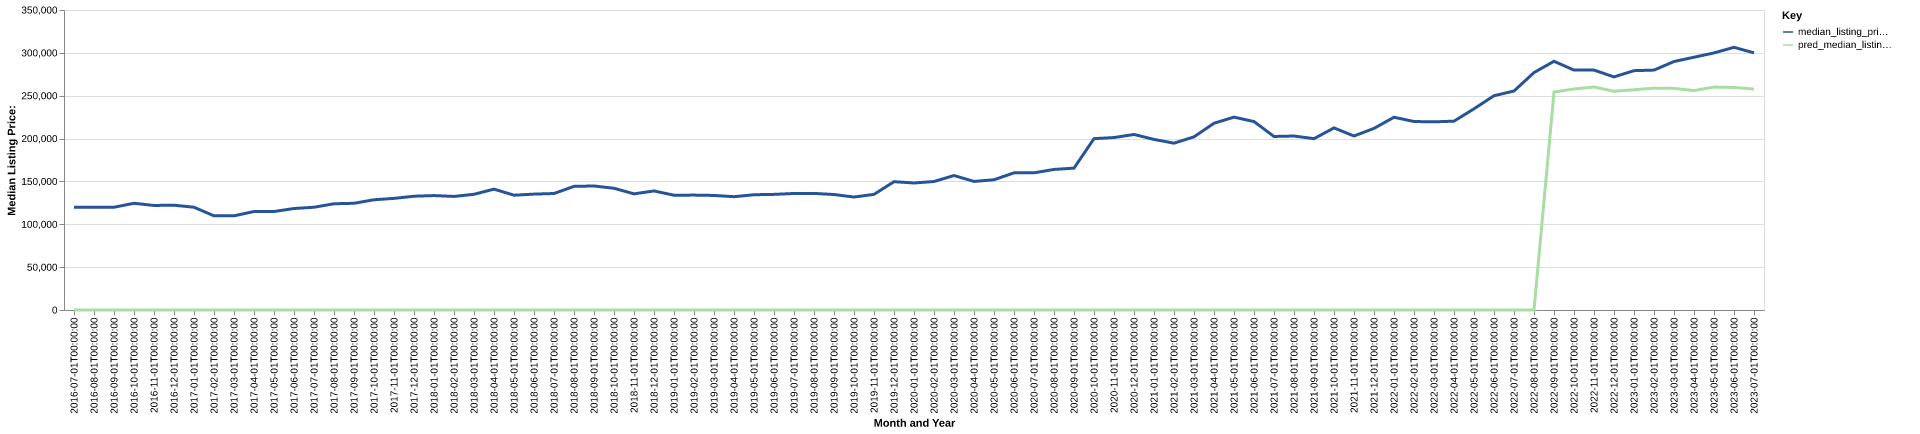

Data behind this chart, as committed beside it:
date, time_idx, median_listing_price, thirty_year_interest_rate_five, month, county_name, active_listing_count, median_days_on_market, pred_median_listing_price, month_year
2016-07-01, 0, 119900, 3.72, 7, Rocky Mount, NC, 796.0, 68.0, 0, Jul-2016
2016-08-01, 1, 119863, 3.73, 8, Rocky Mount, NC, 800.0, 85.0, 0, Aug-2016
2016-09-01, 2, 119900, 3.66, 9, Rocky Mount, NC, 810.0, 97.0, 0, Sep-2016
2016-10-01, 3, 124500, 3.64, 10, Rocky Mount, NC, 721.0, 101.0, 0, Oct-2016
2016-11-01, 4, 121975, 3.66, 11, Rocky Mount, NC, 678.0, 121.0, 0, Nov-2016
2016-12-01, 5, 122250, 3.48, 12, Rocky Mount, NC, 639.0, 136.0, 0, Dec-2016
2017-01-01, 6, 119900, 3.45, 1, Rocky Mount, NC, 567.0, 145.0, 0, Jan-2017
2017-02-01, 7, 109850, 3.5, 2, Rocky Mount, NC, 652.0, 146.0, 0, Feb-2017
2017-03-01, 8, 109900, 3.52, 3, Rocky Mount, NC, 603.0, 109.0, 0, Mar-2017
2017-04-01, 9, 114900, 4.03, 4, Rocky Mount, NC, 599.0, 87.0, 0, Apr-2017
2017-05-01, 10, 114900, 4.32, 5, Rocky Mount, NC, 593.0, 83.0, 0, May-2017
2017-06-01, 11, 118413, 4.2, 6, Rocky Mount, NC, 559.0, 85.0, 0, Jun-2017
2017-07-01, 12, 119900, 4.19, 7, Rocky Mount, NC, 549.0, 78.0, 0, Jul-2017
2017-08-01, 13, 123945, 4.3, 8, Rocky Mount, NC, 584.0, 70.0, 0, Aug-2017
2017-09-01, 14, 124495, 4.1, 9, Rocky Mount, NC, 588.0, 80.0, 0, Sep-2017
2017-10-01, 15, 128618, 4.05, 10, Rocky Mount, NC, 585.0, 83.0, 0, Oct-2017
2017-11-01, 16, 130223, 3.94, 11, Rocky Mount, NC, 554.0, 98.0, 0, Nov-2017
2017-12-01, 17, 132745, 4.03, 12, Rocky Mount, NC, 536.0, 103.0, 0, Dec-2017
2018-01-01, 18, 133490, 3.93, 1, Rocky Mount, NC, 520.0, 109.0, 0, Jan-2018
2018-02-01, 19, 132500, 3.83, 2, Rocky Mount, NC, 494.0, 101.0, 0, Feb-2018
2018-03-01, 20, 135000, 3.94, 3, Rocky Mount, NC, 482.0, 99.0, 0, Mar-2018
2018-04-01, 21, 141000, 3.95, 4, Rocky Mount, NC, 489.0, 76.0, 0, Apr-2018
2018-05-01, 22, 133948, 3.99, 5, Rocky Mount, NC, 528.0, 62.0, 0, May-2018
2018-06-01, 23, 135200, 4.15, 6, Rocky Mount, NC, 525.0, 67.0, 0, Jun-2018
2018-07-01, 24, 135900, 4.4, 7, Rocky Mount, NC, 499.0, 74.0, 0, Jul-2018
2018-08-01, 25, 144245, 4.46, 8, Rocky Mount, NC, 489.0, 88.0, 0, Aug-2018
2018-09-01, 26, 144695, 4.58, 9, Rocky Mount, NC, 474.0, 88.0, 0, Sep-2018
2018-10-01, 27, 142035, 4.66, 10, Rocky Mount, NC, 457.0, 95.0, 0, Oct-2018
2018-11-01, 28, 135500, 4.62, 11, Rocky Mount, NC, 449.0, 93.0, 0, Nov-2018
2018-12-01, 29, 138900, 4.54, 12, Rocky Mount, NC, 417.0, 100.0, 0, Dec-2018
2019-01-01, 30, 133900, 4.6, 1, Rocky Mount, NC, 422.0, 95.0, 0, Jan-2019
2019-02-01, 31, 134050, 4.72, 2, Rocky Mount, NC, 431.0, 77.0, 0, Feb-2019
2019-03-01, 32, 133653, 4.9, 3, Rocky Mount, NC, 429.0, 75.0, 0, Mar-2019
2019-04-01, 33, 132198, 4.94, 4, Rocky Mount, NC, 427.0, 78.0, 0, Apr-2019
2019-05-01, 34, 134468, 4.75, 5, Rocky Mount, NC, 424.0, 79.0, 0, May-2019
2019-06-01, 35, 134900, 4.51, 6, Rocky Mount, NC, 398.0, 84.0, 0, Jun-2019
2019-07-01, 36, 135948, 4.41, 7, Rocky Mount, NC, 392.0, 89.0, 0, Jul-2019
2019-08-01, 37, 136027, 4.41, 8, Rocky Mount, NC, 394.0, 84.0, 0, Aug-2019
2019-09-01, 38, 134718, 4.2, 9, Rocky Mount, NC, 396.0, 79.0, 0, Sep-2019
2019-10-01, 39, 131800, 4.14, 10, Rocky Mount, NC, 395.0, 76.0, 0, Oct-2019
2019-11-01, 40, 134900, 3.84, 11, Rocky Mount, NC, 382.0, 85.0, 0, Nov-2019
2019-12-01, 41, 149700, 3.81, 12, Rocky Mount, NC, 325.0, 85.0, 0, Dec-2019
2020-01-01, 42, 148195, 3.75, 1, Rocky Mount, NC, 317.0, 96.0, 0, Jan-2020
2020-02-01, 43, 149900, 3.73, 2, Rocky Mount, NC, 314.0, 84.0, 0, Feb-2020
2020-03-01, 44, 156900, 3.78, 3, Rocky Mount, NC, 305.0, 64.0, 0, Mar-2020
2020-04-01, 45, 150000, 3.75, 4, Rocky Mount, NC, 297.0, 67.0, 0, Apr-2020
2020-05-01, 46, 151950, 3.74, 5, Rocky Mount, NC, 269.0, 75.0, 0, May-2020
2020-06-01, 47, 160000, 3.72, 6, Rocky Mount, NC, 216.0, 86.0, 0, Jun-2020
2020-07-01, 48, 160000, 3.49, 7, Rocky Mount, NC, 191.0, 73.0, 0, Jul-2020
2020-08-01, 49, 164000, 3.65, 8, Rocky Mount, NC, 170.0, 64.0, 0, Aug-2020
2020-09-01, 50, 165499, 3.33, 9, Rocky Mount, NC, 151.0, 53.0, 0, Sep-2020
2020-10-01, 51, 199900, 3.28, 10, Rocky Mount, NC, 172.0, 42.0, 0, Oct-2020
2020-11-01, 52, 201200, 3.21, 11, Rocky Mount, NC, 170.0, 51.0, 0, Nov-2020
2020-12-01, 53, 204800, 3.07, 12, Rocky Mount, NC, 176.0, 64.0, 0, Dec-2020
2021-01-01, 54, 199000, 2.99, 1, Rocky Mount, NC, 164.0, 64.0, 0, Jan-2021
2021-02-01, 55, 194650, 2.93, 2, Rocky Mount, NC, 139.0, 45.0, 0, Feb-2021
2021-03-01, 56, 202000, 2.88, 3, Rocky Mount, NC, 125.0, 46.0, 0, Mar-2021
2021-04-01, 57, 217875, 2.84, 4, Rocky Mount, NC, 117.0, 40.0, 0, Apr-2021
2021-05-01, 58, 225000, 2.71, 5, Rocky Mount, NC, 113.0, 43.0, 0, May-2021
2021-06-01, 59, 219850, 2.79, 6, Rocky Mount, NC, 144.0, 35.0, 0, Jun-2021
... 25 more rows
